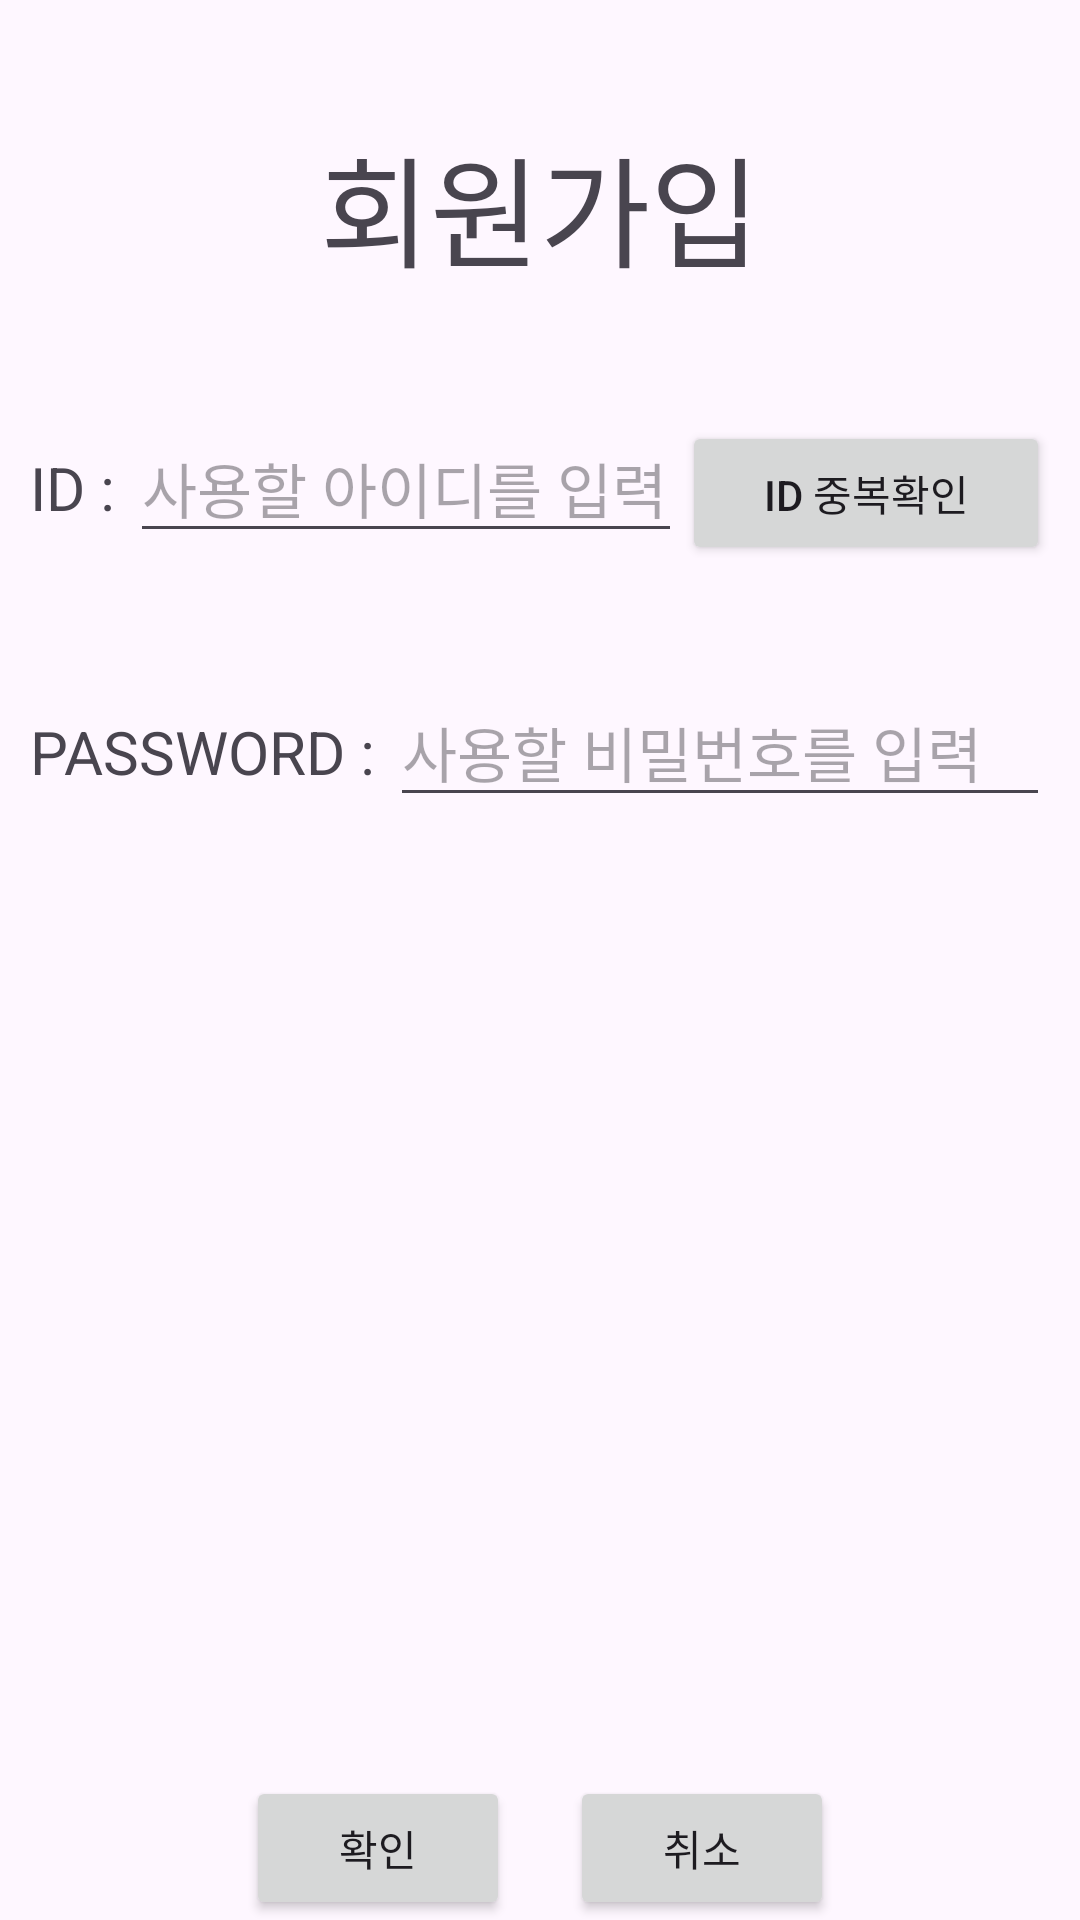

Write the Android layout XML for this screen, with the resource values it uses.
<!-- AndroidManifest.xml: application theme Theme.Sam_Android -->
<!-- res/layout/activity_sign_up.xml -->
<?xml version="1.0" encoding="utf-8"?>
<LinearLayout xmlns:android="http://schemas.android.com/apk/res/android"
    xmlns:app="http://schemas.android.com/apk/res-auto"
    xmlns:tools="http://schemas.android.com/tools"
    android:layout_width="match_parent"
    android:layout_height="match_parent"
    tools:context=".Activity_SignUp"
    android:orientation="vertical">


    <LinearLayout
        android:layout_width="match_parent"
        android:layout_height="wrap_content"
        android:layout_weight="1"
        android:gravity="center">

        <TextView
            android:layout_width="wrap_content"
            android:layout_height="wrap_content"
            android:text="회원가입"
            android:textSize="40sp"
            >

        </TextView>




    </LinearLayout>


    <LinearLayout
        android:layout_width="match_parent"
        android:layout_height="wrap_content"
        android:layout_weight="4"
        android:orientation="vertical">

        <LinearLayout
            android:layout_width="match_parent"
            android:layout_height="wrap_content"
            android:orientation="horizontal"
            android:layout_marginStart="10dp"
            android:layout_marginEnd="10dp"
            android:layout_marginBottom="40dp"
           >

            <TextView
                android:layout_width="wrap_content"
                android:layout_height="wrap_content"
                android:text="ID : "
                android:textSize="20sp">
            </TextView>

            <EditText
                android:id="@+id/et_signUpId"
                android:layout_width="0dp"
                android:layout_height="wrap_content"
                android:textSize="20sp"
                android:hint="사용할 아이디를 입력"
                android:layout_weight="1.5"
                android:maxLength="10"
                >

            </EditText>

            <Button
                android:id="@+id/btn_checkDuplicates"
                android:layout_width="0dp"
                android:layout_height="wrap_content"
                android:layout_weight="1"
                android:text="ID 중복확인" />


        </LinearLayout>

        <LinearLayout
            android:layout_width="match_parent"
            android:layout_height="wrap_content"
            android:orientation="horizontal"
            android:layout_weight="1"
            android:layout_marginStart="10dp"
            android:layout_marginEnd="10dp">

            <TextView
                android:layout_width="wrap_content"
                android:layout_height="wrap_content"
                android:text="PASSWORD : "
                android:textSize="20sp"
                >
            </TextView>


            <EditText
                android:id="@+id/et_signUpPassword"
                android:layout_width="0dp"
                android:layout_height="wrap_content"
                android:textSize="20sp"
                android:hint="사용할 비밀번호를 입력"
                android:inputType="textPassword"
                android:maxLength="10"
                android:layout_weight="2">

            </EditText>


        </LinearLayout>










        <LinearLayout
            android:layout_width="match_parent"
            android:layout_height="wrap_content"
            android:gravity="center">
            <Button
                android:id="@+id/btn_signUpCheck"
                android:layout_width="wrap_content"
                android:layout_height="wrap_content"
                android:text="확인"
                android:layout_marginEnd="20dp"
                >

            </Button>

            <Button
                android:id="@+id/btn_signUpCancel"
                android:layout_width="wrap_content"
                android:layout_height="wrap_content"
                android:text="취소"
                >
            </Button>
        </LinearLayout>

    </LinearLayout>




</LinearLayout>
<!-- resources referenced by this layout -->
<resources>
  <style name="Theme.Sam_Android" parent="Base.Theme.Sam_Android" />
  <style name="Base.Theme.Sam_Android" parent="Theme.Material3.DayNight.NoActionBar">
          
          
      </style>
</resources>
